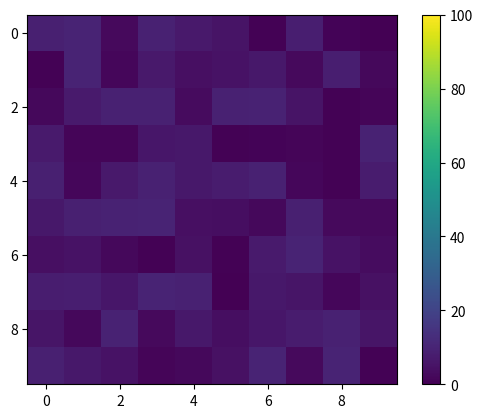

The matplotlib source for this figure:
import matplotlib.pyplot as plt
import numpy as np

fig, ax = plt.subplots()
data = np.random.rand(10, 10) * 10
im = ax.imshow(data, vmin=0, vmax=10)
cbar = fig.colorbar(im, ax=ax)

# Cambiar los limites
im.set_clim(0, 100)
cbar.update_normal(im)

print(f"cbar ticks: {cbar.get_ticks()}")
